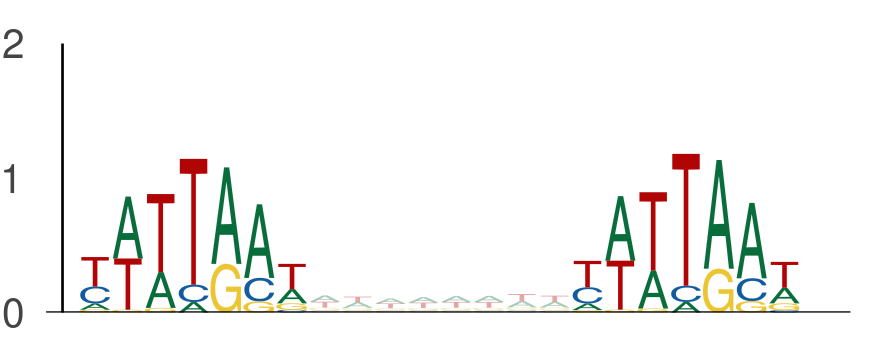

The data file committed next to this chart (first rows):
seq_index, start_position, end_position, is_reversed_complement
11949, 74, 81, 0
11949, 89, 96, 0
12426, 102, 109, 0
12426, 117, 124, 0
2014, 119, 126, 0
2014, 134, 141, 0
9328, 44, 51, 0
9328, 59, 66, 0
9328, 118, 125, 0
9328, 133, 140, 0
1101, 108, 115, 0
1101, 123, 130, 0
11109, 54, 61, 0
11109, 69, 76, 0
10260, 99, 106, 0
10260, 114, 121, 0
11713, 123, 130, 0
11713, 138, 145, 0
13158, 35, 42, 0
13158, 50, 57, 0
13158, 9, 16, 0
13158, 24, 31, 0
13555, 97, 104, 0
13555, 112, 119, 0
9344, 6, 13, 0
9344, 21, 28, 0
3791, 63, 70, 0
3791, 78, 85, 0
5586, 134, 141, 0
5586, 149, 156, 0
13409, 20, 27, 0
13409, 35, 42, 0
13409, 79, 86, 0
13409, 94, 101, 0
10894, 136, 143, 0
10894, 151, 158, 0
10894, 20, 27, 0
10894, 35, 42, 0
9901, 56, 63, 0
9901, 71, 78, 0
6811, 49, 56, 0
6811, 64, 71, 0
5320, 37, 44, 0
5320, 52, 59, 0
8475, 66, 73, 0
8475, 81, 88, 0
12926, 32, 39, 0
12926, 47, 54, 0
8835, 28, 35, 0
8835, 43, 50, 0
5810, 136, 143, 0
5810, 151, 158, 0
304, 15, 22, 0
304, 30, 37, 0
6485, 120, 127, 0
6485, 135, 142, 0
320, 85, 92, 0
320, 100, 107, 0
5446, 19, 26, 0
5446, 34, 41, 0
... 5,026 more rows
